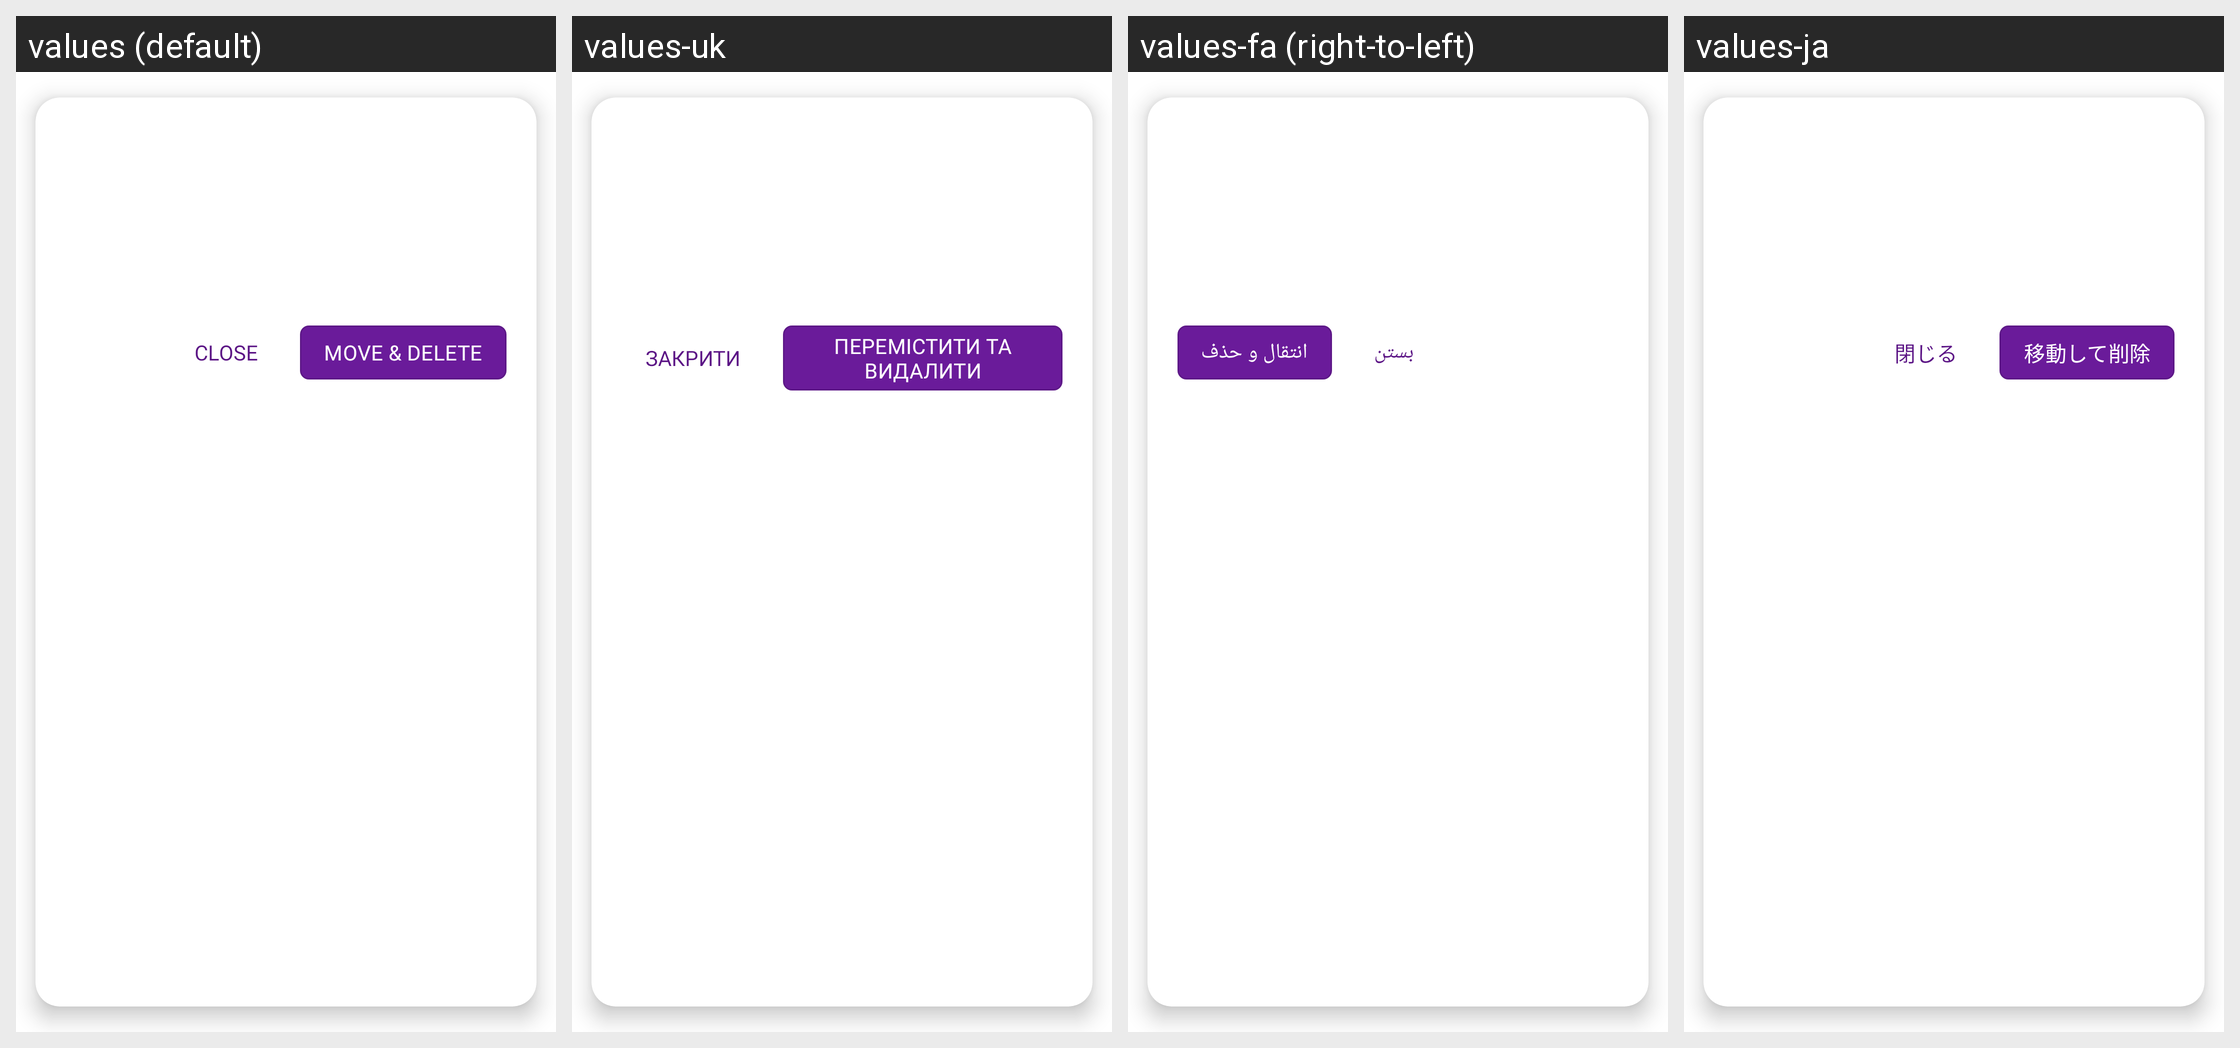

Strings drawn on this Android screen and how each of the app's shown locales translates them:
Android screen res/layout/dialog_confirm_delete.xml rendered under 4 locales, left to right: values (default), values-uk, values-fa (right-to-left), values-ja. Device: Nexus 5 (rendered at 1080×1920; each locale shown at half size, 540×960, under a caption strip naming it); theme Theme.MoneyTracker.
Other locales in the repository, not shown: values-ar, values-bn, values-cs, values-de, values-el, values-es, values-fr, values-hi, values-in, values-it, values-kn, values-ko, values-ml, values-ms, values-pl, values-pt-rBR, values-ro, values-ru, values-ta-rIN, values-te, values-th, values-tr, values-vi, values-zh-rCN, values-zh-rTW.
Strings drawn on this screen, with the default value and each locale's value (text and hints the layout hard-codes, and strings that could not be matched under every locale, appear in the picture but are not listed):

text_close
  values: Close
  values-uk: Закрити
  values-fa: بستن
  values-ja: 閉じる

move_delete
  values: Move & Delete
  values-uk: Перемістити та видалити
  values-fa: انتقال و حذف
  values-ja: 移動して削除
